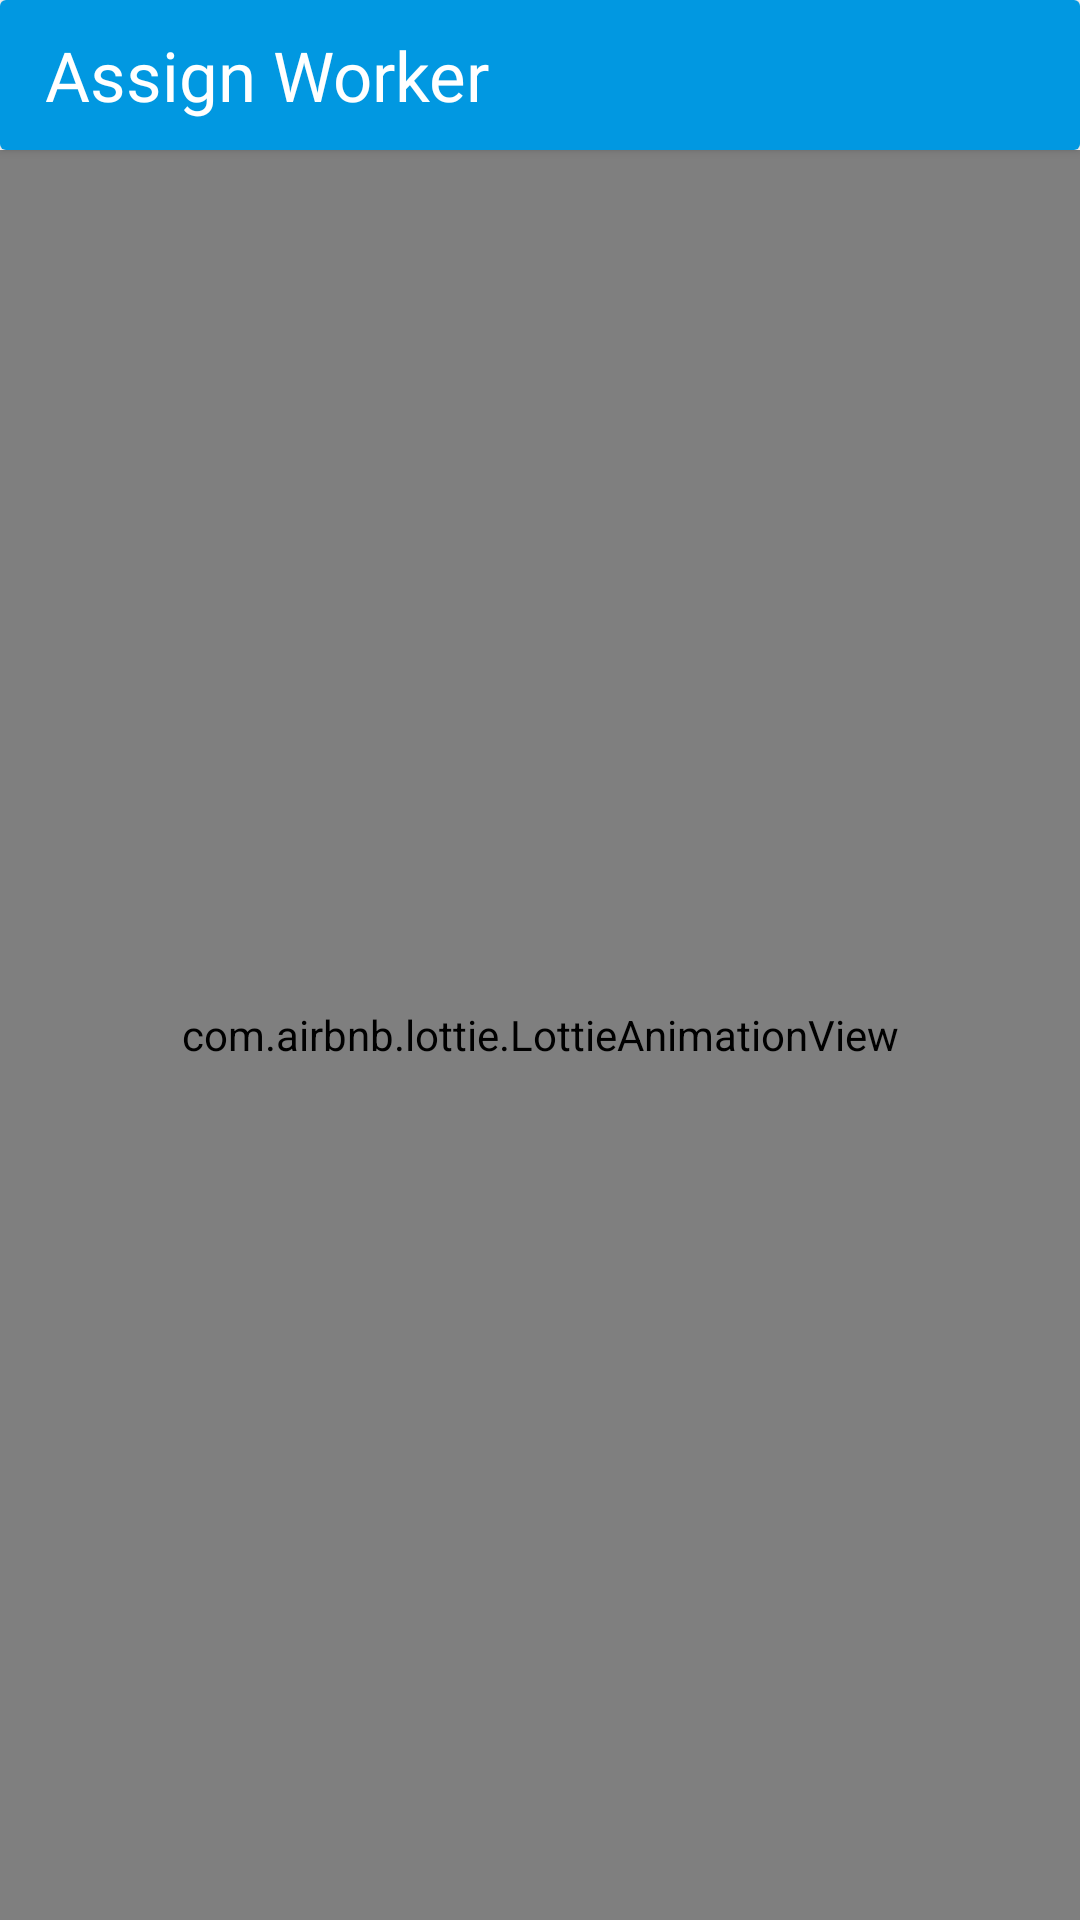

Write the Android layout XML for this screen, with the resource values it uses.
<!-- AndroidManifest.xml: application theme Theme.ColdRefrigeration -->
<!-- res/layout/activity_assign_worker.xml -->
<?xml version="1.0" encoding="utf-8"?>
<RelativeLayout

    xmlns:android="http://schemas.android.com/apk/res/android"
    xmlns:app="http://schemas.android.com/apk/res-auto"
    xmlns:tools="http://schemas.android.com/tools"
    android:layout_width="match_parent"
    android:layout_height="match_parent"
    tools:context=".AssignWorkerActivity"
    android:background="@color/white">

    <androidx.cardview.widget.CardView
        android:layout_width="match_parent"
        android:layout_height="50dp"
        android:id="@+id/head_card">

        <RelativeLayout
            android:layout_width="match_parent"
            android:layout_height="match_parent"
            android:background="@color/colorPrimaryDark">

            <TextView
                android:layout_width="wrap_content"
                android:layout_height="match_parent"
                android:textColor="@color/white"
                android:layout_marginStart="5dp"
                android:text="@string/assign_worker"
                android:fontFamily="@font/lato_medium"
                android:textSize="23sp"
                android:gravity="center_vertical"
                android:paddingStart="10dp"
                android:paddingEnd="0dp">

            </TextView>

        </RelativeLayout>

    </androidx.cardview.widget.CardView>

    <com.airbnb.lottie.LottieAnimationView
        android:layout_width="match_parent"
        android:layout_height="match_parent"
        android:layout_below="@id/head_card"
        android:id="@+id/loading_animation"
        app:lottie_fileName="loading.json"
        app:lottie_autoPlay="true"
        app:lottie_loop="true">

    </com.airbnb.lottie.LottieAnimationView>

    <TextView
        android:layout_width="wrap_content"
        android:layout_height="wrap_content"
        android:layout_centerInParent="true"
        android:text="@string/no_data_found"
        android:id="@+id/empty_text"
        android:visibility="gone"
        android:fontFamily="@font/lato_regular"
        android:textColor="@color/dark_grey">

    </TextView>

    <androidx.recyclerview.widget.RecyclerView
        android:layout_width="match_parent"
        android:layout_height="match_parent"
        android:layout_below="@id/head_card"
        android:id="@+id/assign_worker_r_view">

    </androidx.recyclerview.widget.RecyclerView>



</RelativeLayout>
<!-- resources referenced by this layout -->
<resources>
  <color name="colorPrimaryDark">#0198E1</color>
  <color name="dark_grey">#474646</color>
  <color name="white">#FFFFFFFF</color>
  <string name="assign_worker">Assign Worker</string>
  
  
      // Services activity
  <string name="no_data_found">No data found</string>
  <style name="Theme.ColdRefrigeration" parent="Theme.MaterialComponents.DayNight.NoActionBar">
          
          <item name="colorPrimary">@color/colorPrimaryDark</item>
          <item name="colorPrimaryVariant">@color/colorPrimaryDark</item>
          <item name="colorOnPrimary">@color/colorPrimaryDark</item>
  
          
          <item name="android:statusBarColor" tools:targetApi="l">?attr/colorPrimaryVariant</item>
          
      </style>
</resources>
